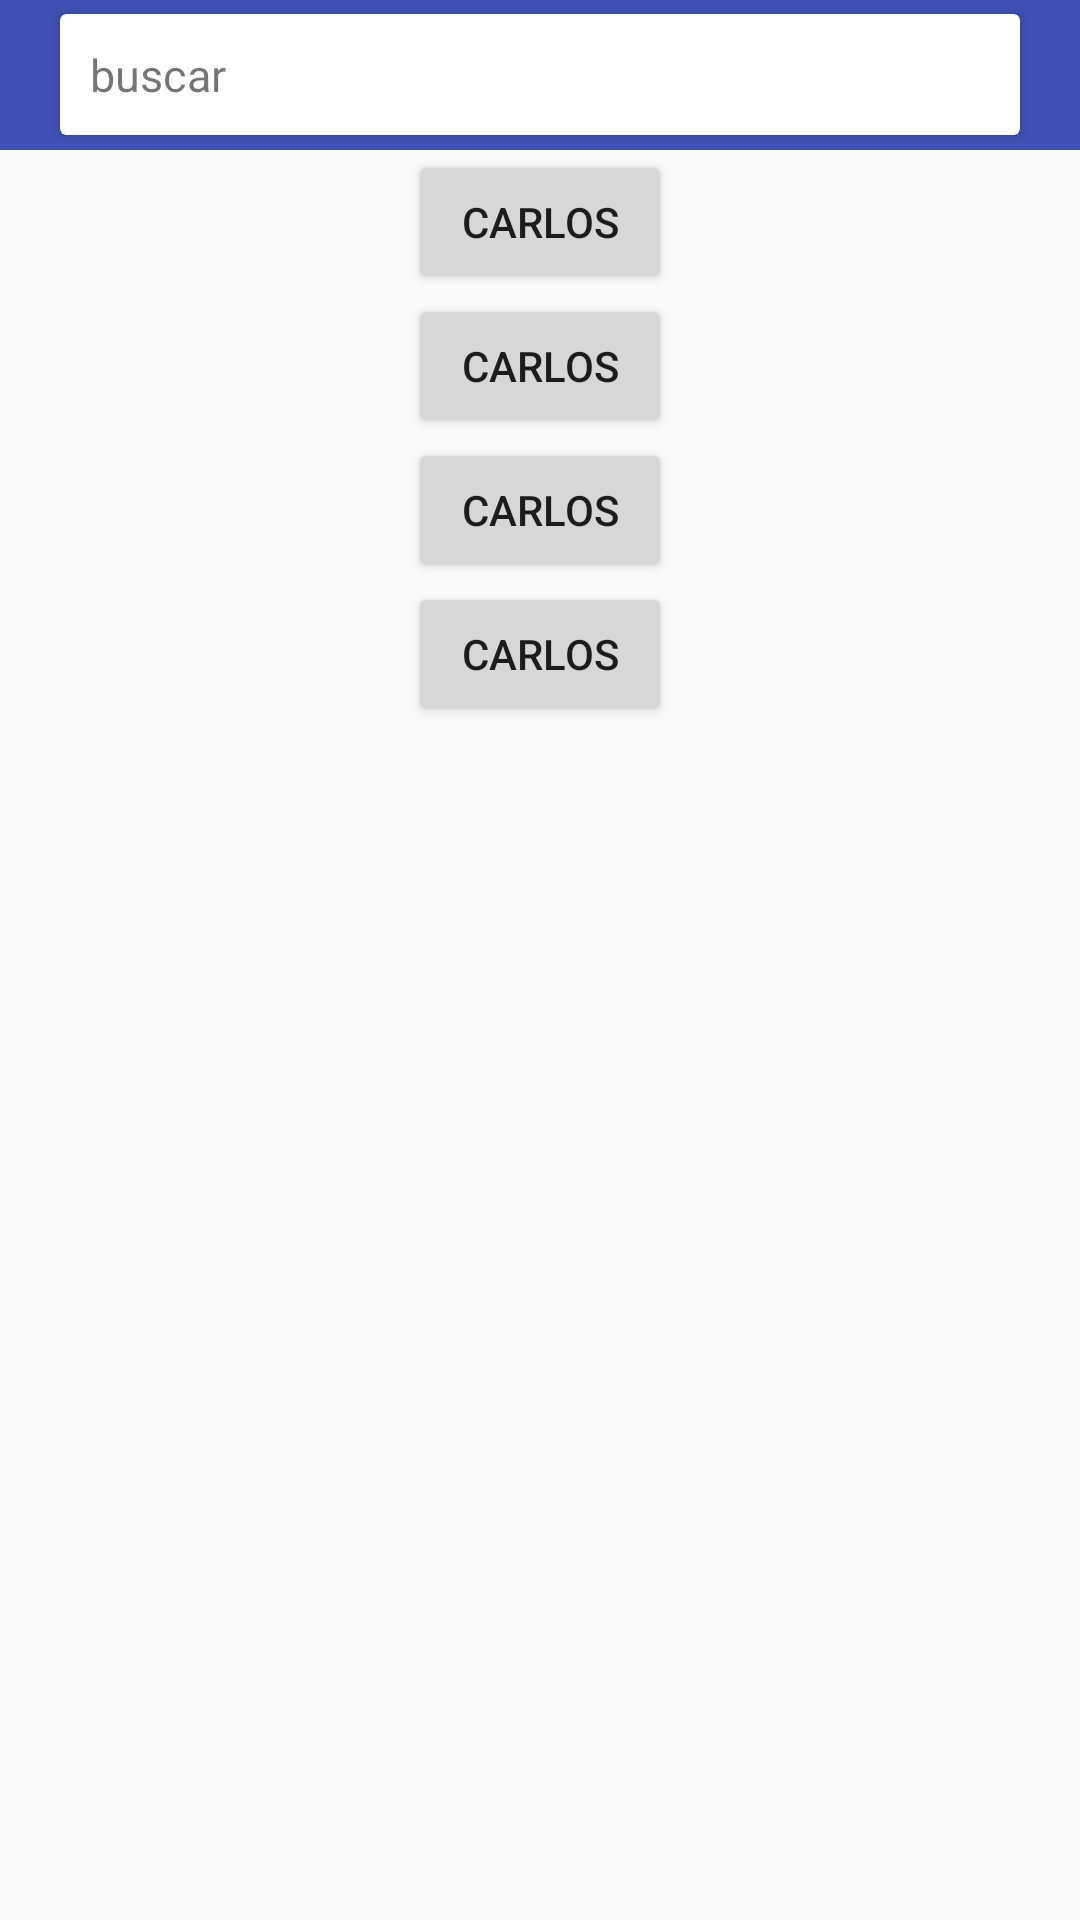

Android layout source for this screen:
<!-- AndroidManifest.xml: application theme AppTheme -->
<!-- res/layout/activity_first_demo.xml -->
<?xml version="1.0" encoding="utf-8"?>
<LinearLayout xmlns:android="http://schemas.android.com/apk/res/android"
    xmlns:tools="http://schemas.android.com/tools"
    android:id="@+id/activity_main"
    android:layout_width="match_parent"
    android:layout_height="match_parent"
    android:orientation="vertical"
    tools:context="pe.comercio.materialsearchview.activity.FirstDemoActivity">

    <include layout="@layout/toolbar_purple" />

    <LinearLayout
        android:layout_width="match_parent"
        android:layout_height="match_parent"
        android:gravity="top|center"
        android:orientation="vertical">

        <android.support.v7.widget.AppCompatButton
            android:id="@+id/btnSearch"
            android:layout_width="wrap_content"
            android:layout_height="wrap_content"
            android:text="Carlos"/>
        <android.support.v7.widget.AppCompatButton
            android:id="@+id/btnSearch1"
            android:layout_width="wrap_content"
            android:layout_height="wrap_content"
            android:text="Carlos"/>
        <android.support.v7.widget.AppCompatButton
            android:id="@+id/btnSearch2"
            android:layout_width="wrap_content"
            android:layout_height="wrap_content"
            android:text="Carlos"/>
        <android.support.v7.widget.AppCompatButton
            android:id="@+id/btnSearch3"
            android:layout_width="wrap_content"
            android:layout_height="wrap_content"
            android:text="Carlos"/>

    </LinearLayout>



</LinearLayout>
<!-- res/layout/toolbar_purple.xml (included above) -->
<?xml version="1.0" encoding="utf-8"?>
<android.support.v7.widget.Toolbar xmlns:android="http://schemas.android.com/apk/res/android"
    xmlns:app="http://schemas.android.com/apk/res-auto"
    xmlns:tools="http://schemas.android.com/tools"
    android:id="@+id/toolbar"
    android:layout_width="match_parent"
    android:layout_height="50dp"
    android:background="?attr/colorPrimary"
    app:contentInsetEnd="0dp"
    app:contentInsetLeft="0dp"
    app:contentInsetRight="0dp"
    app:contentInsetStart="0dp"
    app:layout_scrollFlags="enterAlways"
    app:popupTheme="@style/AppTheme.PopupOverlay"
    tools:ignore="Overdraw">

    <android.support.v7.widget.CardView
        android:layout_width="match_parent"
        android:layout_height="wrap_content"
        android:layout_marginLeft="20dp"
        android:layout_marginRight="20dp"
        app:cardBackgroundColor="@color/md_white_1000"
        app:cardElevation="2dp">

        <TextView
            android:id="@+id/lblSearchh"
            style="@style/EditTextSearch"
            android:layout_width="match_parent"
            android:layout_height="match_parent"
            android:text="buscar"
            android:maxLines="1"
            android:singleLine="true" />

        <ImageView
            android:id="@+id/imgSearch"
            android:layout_width="@dimen/size_search_edittext"
            android:layout_height="@dimen/size_search_edittext"
            android:layout_gravity="end"
            android:contentDescription="@string/app_name"
            android:padding="@dimen/padding_image_search"
            android:scaleType="centerInside"
            android:src="@drawable/ic_search_skyblue" />

    </android.support.v7.widget.CardView>

</android.support.v7.widget.Toolbar>
<!-- resources referenced by this layout -->
<resources>
  <color name="md_white_1000">#ffffff</color>
  <dimen name="padding_image_search">10dp</dimen>
  <dimen name="size_search_edittext">40dp</dimen>
  <string name="app_name">MaterialSearchView</string>
  <style name="AppTheme.PopupOverlay" parent="ThemeOverlay.AppCompat.Light" />
  <style name="EditTextSearch">
          <item name="android:background">@android:color/transparent</item>
          <item name="android:paddingTop">10dp</item>
          <item name="android:paddingBottom">10dp</item>
          <item name="android:paddingLeft">10dp</item>
          <item name="android:paddingRight">70dp</item>
          <item name="android:textSize">15sp</item>
          <item name="android:layout_gravity">center</item>
          <item name="android:gravity">start|center</item>
      </style>
  <style name="AppTheme" parent="Theme.AppCompat.Light.NoActionBar">
          
          <item name="colorPrimary">@color/colorPrimary</item>
          <item name="colorPrimaryDark">@color/colorPrimaryDark</item>
          <item name="colorAccent">@color/colorAccent</item>
      </style>
  <color name="colorPrimary">#3F51B5</color>
  <color name="colorPrimaryDark">#303F9F</color>
  <color name="colorAccent">#FF4081</color>
</resources>
